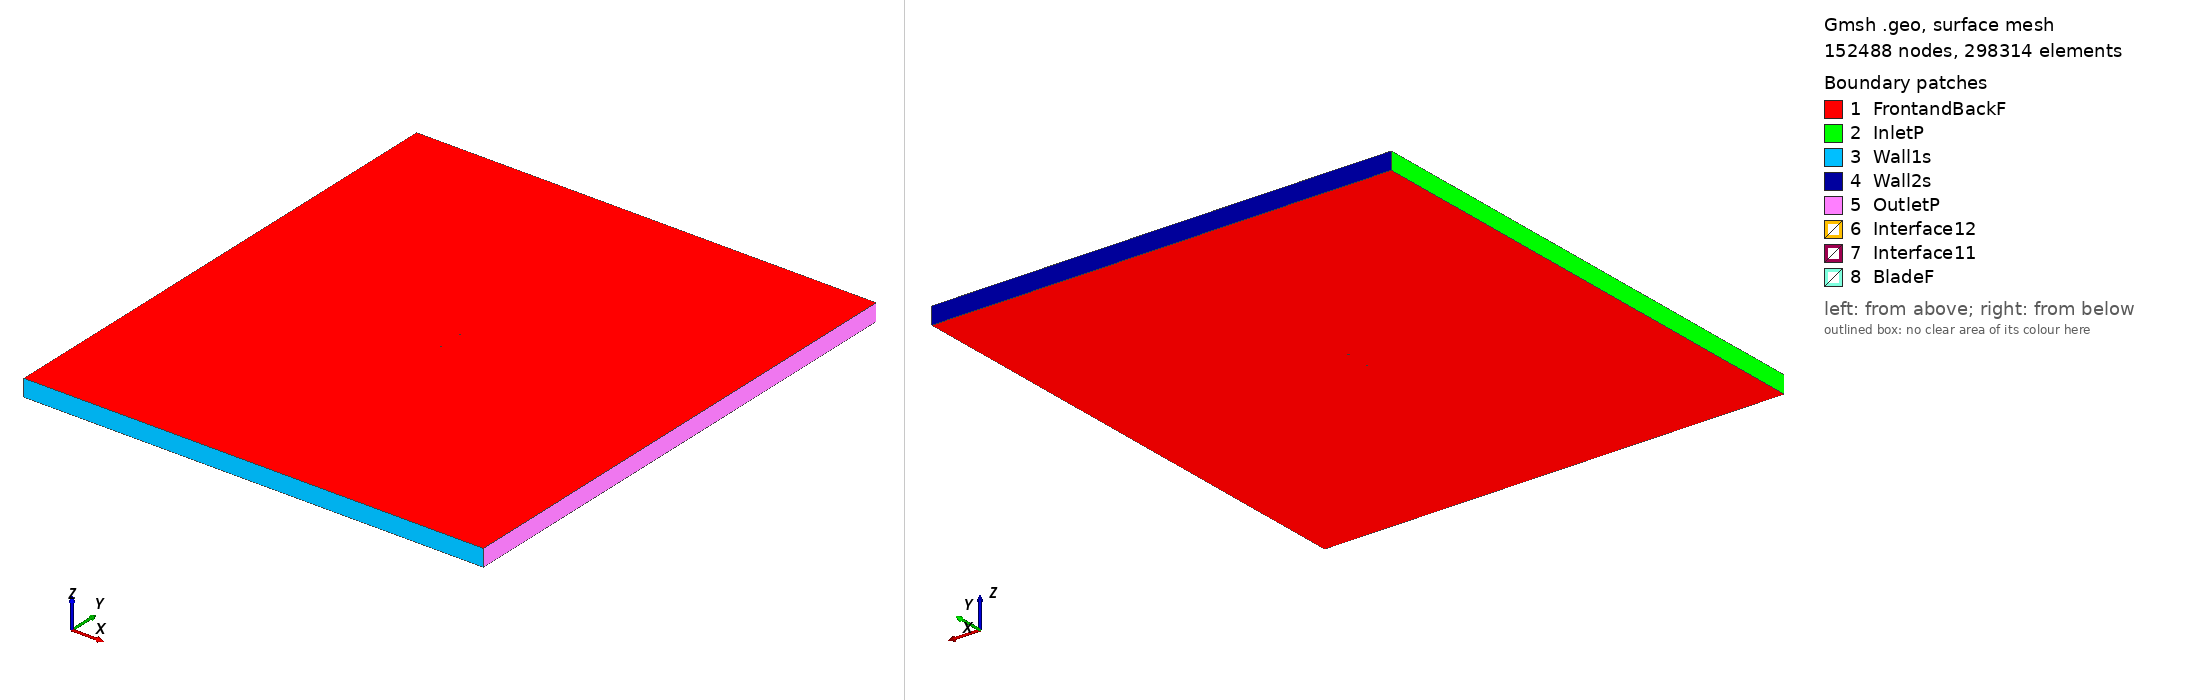

Gmsh geometry script, surface-meshed: 152488 nodes, 298314 surface elements. Boundary patches (legend numbers): 1 FrontandBackF, 2 InletP, 3 Wall1s, 4 Wall2s, 5 OutletP, 6 Interface12, 7 Interface11, 8 BladeF. Left view from above one corner, right view from below the opposite corner. Legend entries are the model's physical surfaces. The drawing asked Gmsh for element sizes between 1% and 20% of the model's largest extent; the script's own settings can give other sizes.

=== goe522_tsr_5.3724_aoa_2.2728.geo (drawn) ===
SetFactory("OpenCASCADE");

Point(1) = {0.075001, 0.723248, 0, 1.0};
Point(2) = {0.071003, 0.724956, 0, 1.0};
Point(3) = {0.063171, 0.728268, 0, 1.0};
Point(4) = {0.047533, 0.734353, 0, 1.0};
Point(5) = {0.031938, 0.739519, 0, 1.0};
Point(6) = {0.016386, 0.743766, 0, 1.0};
Point(7) = {0.000886, 0.746941, 0, 1.0};
Point(8) = {-0.014573, 0.749274, 0, 1.0};
Point(9) = {-0.029958, 0.750000, 0, 1.0};
Point(10) = {-0.045235, 0.748504, 0, 1.0};
Point(11) = {-0.052826, 0.746761, 0, 1.0};
Point(12) = {-0.060348, 0.743563, 0, 1.0};
Point(13) = {-0.064082, 0.741390, 0, 1.0};
Point(14) = {-0.067798, 0.738835, 0, 1.0};
Point(15) = {-0.071466, 0.735282, 0, 1.0};
Point(16) = {-0.073271, 0.732894, 0, 1.0};
Point(17) = {-0.074941, 0.727673, 0, 1.0};
Point(18) = {-0.072797, 0.722941, 0, 1.0};
Point(19) = {-0.070820, 0.721730, 0, 1.0};
Point(20) = {-0.066885, 0.719692, 0, 1.0};
Point(21) = {-0.062991, 0.718496, 0, 1.0};
Point(22) = {-0.059116, 0.717683, 0, 1.0};
Point(23) = {-0.051396, 0.716745, 0, 1.0};
Point(24) = {-0.043695, 0.716192, 0, 1.0};
Point(25) = {-0.028359, 0.716462, 0, 1.0};
Point(26) = {-0.013056, 0.717422, 0, 1.0};
Point(27) = {0.002232, 0.718686, 0, 1.0};
Point(28) = {0.017521, 0.719952, 0, 1.0};
Point(29) = {0.032820, 0.720989, 0, 1.0};
Point(30) = {0.048134, 0.721718, 0, 1.0};
Point(31) = {0.063467, 0.722066, 0, 1.0};
Point(32) = {0.071149, 0.721893, 0, 1.0};
Point(33) = {0.074942, 0.721743, 0, 1.0};
Point(34) = {-0.075001, -0.723248, 0, 1.0};
Point(35) = {-0.071003, -0.724956, 0, 1.0};
Point(36) = {-0.063171, -0.728268, 0, 1.0};
Point(37) = {-0.047533, -0.734353, 0, 1.0};
Point(38) = {-0.031938, -0.739519, 0, 1.0};
Point(39) = {-0.016386, -0.743766, 0, 1.0};
Point(40) = {-0.000886, -0.746941, 0, 1.0};
Point(41) = {0.014573, -0.749274, 0, 1.0};
Point(42) = {0.029958, -0.750000, 0, 1.0};
Point(43) = {0.045235, -0.748504, 0, 1.0};
Point(44) = {0.052826, -0.746761, 0, 1.0};
Point(45) = {0.060348, -0.743563, 0, 1.0};
Point(46) = {0.064082, -0.741390, 0, 1.0};
Point(47) = {0.067798, -0.738835, 0, 1.0};
Point(48) = {0.071466, -0.735282, 0, 1.0};
Point(49) = {0.073271, -0.732894, 0, 1.0};
Point(50) = {0.074941, -0.727673, 0, 1.0};
Point(51) = {0.072797, -0.722941, 0, 1.0};
Point(52) = {0.070820, -0.721730, 0, 1.0};
Point(53) = {0.066885, -0.719692, 0, 1.0};
Point(54) = {0.062991, -0.718496, 0, 1.0};
Point(55) = {0.059116, -0.717683, 0, 1.0};
Point(56) = {0.051396, -0.716745, 0, 1.0};
Point(57) = {0.043695, -0.716192, 0, 1.0};
Point(58) = {0.028359, -0.716462, 0, 1.0};
Point(59) = {0.013056, -0.717422, 0, 1.0};
Point(60) = {-0.002232, -0.718686, 0, 1.0};
Point(61) = {-0.017521, -0.719952, 0, 1.0};
Point(62) = {-0.032820, -0.720989, 0, 1.0};
Point(63) = {-0.048134, -0.721718, 0, 1.0};
Point(64) = {-0.063467, -0.722066, 0, 1.0};
Point(65) = {-0.071149, -0.721893, 0, 1.0};
Point(66) = {-0.074942, -0.721743, 0, 1.0};

// Lines: first blade (splines 1-4)
Spline(1) = {1:33};
Spline(2) = {33,1};

// Lines: second blade (splines 5-8)
Spline(3) = {34:66};
Spline(4) = {66,34};

// Outer domain (points 20001-4 and lines)
Point(67) = {-13.50000000, -15.00000000, 0, 1.0};
Point(68) = {-13.50000000, 15.00000000, 0, 1.0};
Point(69) = {13.50000000, 15.00000000, 0, 1.0};
Point(70) = {13.50000000, -15.00000000, 0, 1.0};
Line(11) = {67, 68};
Line(12) = {68, 69};
Line(13) = {69, 70};
Line(14) = {67, 70};

// Interface (between moving and stationary domain) (circles)
Circle(9) = {0, 0, 0, 0.80000000, 0, 2*Pi};
Circle(10) = {0, 0, 0, 0.80000000, 0, 2*Pi};

// Loops collect Lines/Splines/etc (blade1, blade2, domain, first circle)
Line Loop(1) = {1:2};
Line Loop(2) = {3:4};
Line Loop(3) = {11,12,13,-14};
Line Loop(4) = {9};

// BooleanDifference cuts out the circle/interface from the domain
Plane Surface(1) = {3};
Plane Surface(2) = {4};
BooleanDifference{ Surface{1}; Delete;}{ Surface{2}; Delete;}

// This one cuts out the blades from the inner circle/interface
Line Loop(6) = {10};
Plane Surface(5) = {6};
Plane Surface(6) = {1};
Plane Surface(7) = {2};
BooleanDifference{ Surface{5}; Delete;}{ Surface{6,7}; Delete;}

// extrude to 3rd dimension
Extrude {0, 0, 1} {Surface{1}; Surface{5}; Layers{1}; Recombine;}

// Physical Surfaces are the named boundaries (patches)
Physical Surface("Interface11") = {12};
Physical Surface("Interface12") = {10};

// sides of domain
Physical Surface("InletP") = {6};
Physical Surface("OutletP") = {9};

// top and bottom of domain
Physical Surface("Wall1s") = {7};
Physical Surface("Wall2s") = {8};

// Check FrontandBackF by ensuring there is nothing in the 3rd dimension
Physical Surface("FrontandBackF") = {1,11,5,17};
Physical Surface("BladeF") = {13:16};
Physical Volume("Turbine") = {2};
Physical Volume("Farfield") = {1};

// settings for airfoil boundary layer
Field[1] = BoundaryLayer;
Field[1].EdgesList = {1:4};
Field[1].hwall_n = 1e-3;
Field[1].thickness = 1.5e-2;
Field[1].ratio = 1.05;
Field[1].Quads = 1;
BoundaryLayer Field = 1;

// control points for mesh (blade and interface)
// floor((arc length / 1.5mm)/ 2) -> Transfinite Line
Transfinite Line {1,3} = 105 Using Progression 1;
Transfinite Line {2,4} = 2 Using Progression 1;
Transfinite Line {9, 15} = 800 Using Progression 1;

// For more information on gmsh syntax, visit http://gmsh.info/doc/texinfo/gmsh.html
